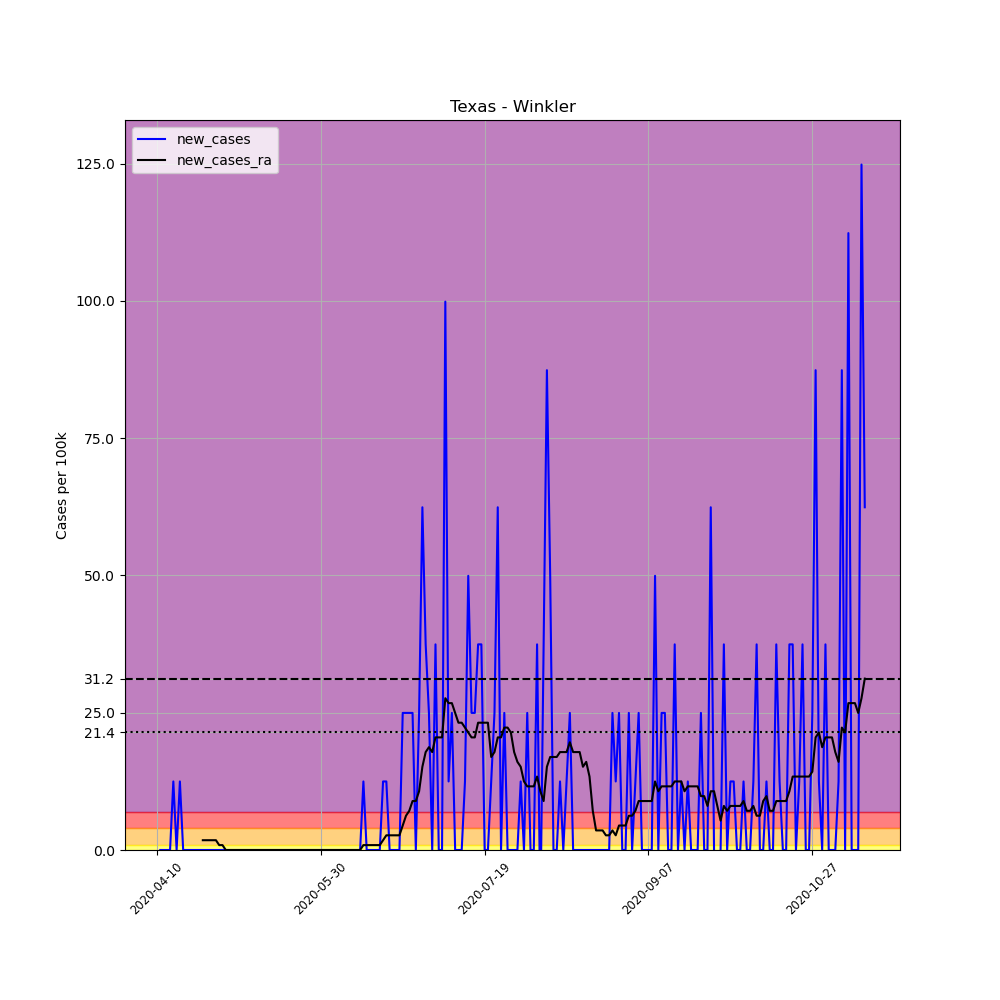

Values plotted in this chart, from the file beside it:
, date, county, state, fips, cases, deaths, COUNTY, STNAME, CTYNAME, POPESTIMATE2019, per_100k, new_cases, new_cases_ra
606919, 2020-04-10, Winkler, Texas, 48495, 1, 0, 495, Texas, Winkler, 8010, 12.48, , 
606920, 2020-04-11, Winkler, Texas, 48495, 1, 0, 495, Texas, Winkler, 8010, 12.48, 0.0, 
606921, 2020-04-12, Winkler, Texas, 48495, 1, 0, 495, Texas, Winkler, 8010, 12.48, 0.0, 
606922, 2020-04-13, Winkler, Texas, 48495, 1, 0, 495, Texas, Winkler, 8010, 12.48, 0.0, 
606923, 2020-04-14, Winkler, Texas, 48495, 1, 0, 495, Texas, Winkler, 8010, 12.48, 0.0, 
606924, 2020-04-15, Winkler, Texas, 48495, 2, 0, 495, Texas, Winkler, 8010, 24.97, 12.48, 
606925, 2020-04-16, Winkler, Texas, 48495, 2, 0, 495, Texas, Winkler, 8010, 24.97, 0.0, 
606926, 2020-04-17, Winkler, Texas, 48495, 3, 0, 495, Texas, Winkler, 8010, 37.45, 12.48, 
606927, 2020-04-18, Winkler, Texas, 48495, 3, 0, 495, Texas, Winkler, 8010, 37.45, 0.0, 
606928, 2020-04-19, Winkler, Texas, 48495, 3, 0, 495, Texas, Winkler, 8010, 37.45, 0.0, 
606929, 2020-04-20, Winkler, Texas, 48495, 3, 0, 495, Texas, Winkler, 8010, 37.45, 0.0, 
606930, 2020-04-21, Winkler, Texas, 48495, 3, 0, 495, Texas, Winkler, 8010, 37.45, 0.0, 
606931, 2020-04-22, Winkler, Texas, 48495, 3, 0, 495, Texas, Winkler, 8010, 37.45, 0.0, 
606932, 2020-04-23, Winkler, Texas, 48495, 3, 0, 495, Texas, Winkler, 8010, 37.45, 0.0, 
606933, 2020-04-24, Winkler, Texas, 48495, 3, 0, 495, Texas, Winkler, 8010, 37.45, 0.0, 1.783
606934, 2020-04-25, Winkler, Texas, 48495, 3, 0, 495, Texas, Winkler, 8010, 37.45, 0.0, 1.783
606935, 2020-04-26, Winkler, Texas, 48495, 3, 0, 495, Texas, Winkler, 8010, 37.45, 0.0, 1.783
606936, 2020-04-27, Winkler, Texas, 48495, 3, 0, 495, Texas, Winkler, 8010, 37.45, 0.0, 1.783
606937, 2020-04-28, Winkler, Texas, 48495, 3, 0, 495, Texas, Winkler, 8010, 37.45, 0.0, 1.783
606938, 2020-04-29, Winkler, Texas, 48495, 3, 0, 495, Texas, Winkler, 8010, 37.45, 0.0, 0.8917
606939, 2020-04-30, Winkler, Texas, 48495, 3, 0, 495, Texas, Winkler, 8010, 37.45, 0.0, 0.8917
606940, 2020-05-01, Winkler, Texas, 48495, 3, 0, 495, Texas, Winkler, 8010, 37.45, 0.0, 1.2688263138573217e-16
606941, 2020-05-02, Winkler, Texas, 48495, 3, 0, 495, Texas, Winkler, 8010, 37.45, 0.0, 1.2688263138573217e-16
606942, 2020-05-03, Winkler, Texas, 48495, 3, 0, 495, Texas, Winkler, 8010, 37.45, 0.0, 1.2688263138573217e-16
606943, 2020-05-04, Winkler, Texas, 48495, 3, 0, 495, Texas, Winkler, 8010, 37.45, 0.0, 1.2688263138573217e-16
606944, 2020-05-05, Winkler, Texas, 48495, 3, 0, 495, Texas, Winkler, 8010, 37.45, 0.0, 1.2688263138573217e-16
606945, 2020-05-06, Winkler, Texas, 48495, 3, 0, 495, Texas, Winkler, 8010, 37.45, 0.0, 1.2688263138573217e-16
606946, 2020-05-07, Winkler, Texas, 48495, 3, 0, 495, Texas, Winkler, 8010, 37.45, 0.0, 1.2688263138573217e-16
606947, 2020-05-08, Winkler, Texas, 48495, 3, 0, 495, Texas, Winkler, 8010, 37.45, 0.0, 1.2688263138573217e-16
606948, 2020-05-09, Winkler, Texas, 48495, 3, 0, 495, Texas, Winkler, 8010, 37.45, 0.0, 1.2688263138573217e-16
606949, 2020-05-10, Winkler, Texas, 48495, 3, 0, 495, Texas, Winkler, 8010, 37.45, 0.0, 1.2688263138573217e-16
606950, 2020-05-11, Winkler, Texas, 48495, 3, 0, 495, Texas, Winkler, 8010, 37.45, 0.0, 1.2688263138573217e-16
606951, 2020-05-12, Winkler, Texas, 48495, 3, 0, 495, Texas, Winkler, 8010, 37.45, 0.0, 1.2688263138573217e-16
606952, 2020-05-13, Winkler, Texas, 48495, 3, 0, 495, Texas, Winkler, 8010, 37.45, 0.0, 1.2688263138573217e-16
606953, 2020-05-14, Winkler, Texas, 48495, 3, 0, 495, Texas, Winkler, 8010, 37.45, 0.0, 1.2688263138573217e-16
606954, 2020-05-15, Winkler, Texas, 48495, 3, 0, 495, Texas, Winkler, 8010, 37.45, 0.0, 1.2688263138573217e-16
606955, 2020-05-16, Winkler, Texas, 48495, 3, 0, 495, Texas, Winkler, 8010, 37.45, 0.0, 1.2688263138573217e-16
606956, 2020-05-17, Winkler, Texas, 48495, 3, 0, 495, Texas, Winkler, 8010, 37.45, 0.0, 1.2688263138573217e-16
606957, 2020-05-18, Winkler, Texas, 48495, 3, 0, 495, Texas, Winkler, 8010, 37.45, 0.0, 1.2688263138573217e-16
606958, 2020-05-19, Winkler, Texas, 48495, 3, 0, 495, Texas, Winkler, 8010, 37.45, 0.0, 1.2688263138573217e-16
606959, 2020-05-20, Winkler, Texas, 48495, 3, 0, 495, Texas, Winkler, 8010, 37.45, 0.0, 1.2688263138573217e-16
606960, 2020-05-21, Winkler, Texas, 48495, 3, 0, 495, Texas, Winkler, 8010, 37.45, 0.0, 1.2688263138573217e-16
606961, 2020-05-22, Winkler, Texas, 48495, 3, 0, 495, Texas, Winkler, 8010, 37.45, 0.0, 1.2688263138573217e-16
606962, 2020-05-23, Winkler, Texas, 48495, 3, 0, 495, Texas, Winkler, 8010, 37.45, 0.0, 1.2688263138573217e-16
606963, 2020-05-24, Winkler, Texas, 48495, 3, 0, 495, Texas, Winkler, 8010, 37.45, 0.0, 1.2688263138573217e-16
606964, 2020-05-25, Winkler, Texas, 48495, 3, 0, 495, Texas, Winkler, 8010, 37.45, 0.0, 1.2688263138573217e-16
606965, 2020-05-26, Winkler, Texas, 48495, 3, 0, 495, Texas, Winkler, 8010, 37.45, 0.0, 1.2688263138573217e-16
606966, 2020-05-27, Winkler, Texas, 48495, 3, 0, 495, Texas, Winkler, 8010, 37.45, 0.0, 1.2688263138573217e-16
606967, 2020-05-28, Winkler, Texas, 48495, 3, 0, 495, Texas, Winkler, 8010, 37.45, 0.0, 1.2688263138573217e-16
606968, 2020-05-29, Winkler, Texas, 48495, 3, 0, 495, Texas, Winkler, 8010, 37.45, 0.0, 1.2688263138573217e-16
606969, 2020-05-30, Winkler, Texas, 48495, 3, 0, 495, Texas, Winkler, 8010, 37.45, 0.0, 1.2688263138573217e-16
606970, 2020-05-31, Winkler, Texas, 48495, 3, 0, 495, Texas, Winkler, 8010, 37.45, 0.0, 1.2688263138573217e-16
606971, 2020-06-01, Winkler, Texas, 48495, 3, 0, 495, Texas, Winkler, 8010, 37.45, 0.0, 1.2688263138573217e-16
606972, 2020-06-02, Winkler, Texas, 48495, 3, 0, 495, Texas, Winkler, 8010, 37.45, 0.0, 1.2688263138573217e-16
606973, 2020-06-03, Winkler, Texas, 48495, 3, 0, 495, Texas, Winkler, 8010, 37.45, 0.0, 1.2688263138573217e-16
606974, 2020-06-04, Winkler, Texas, 48495, 3, 0, 495, Texas, Winkler, 8010, 37.45, 0.0, 1.2688263138573217e-16
606975, 2020-06-05, Winkler, Texas, 48495, 3, 0, 495, Texas, Winkler, 8010, 37.45, 0.0, 1.2688263138573217e-16
606976, 2020-06-06, Winkler, Texas, 48495, 3, 0, 495, Texas, Winkler, 8010, 37.45, 0.0, 1.2688263138573217e-16
606977, 2020-06-07, Winkler, Texas, 48495, 3, 0, 495, Texas, Winkler, 8010, 37.45, 0.0, 1.2688263138573217e-16
606978, 2020-06-08, Winkler, Texas, 48495, 3, 0, 495, Texas, Winkler, 8010, 37.45, 0.0, 1.2688263138573217e-16
... 157 more rows
